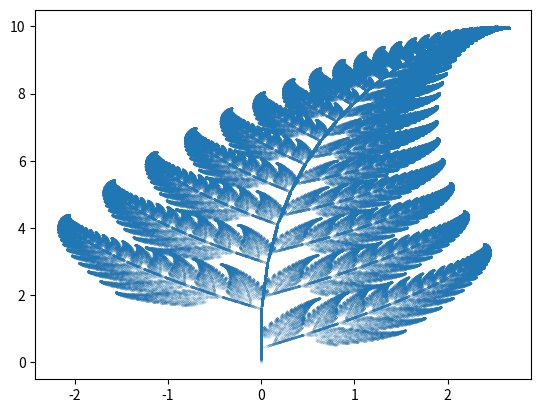

Source code (Python):
import random
import matplotlib.pyplot as plt

class AffineTransformation:
    a: float
    b: float
    c: float
    d: float 
    e: float
    f: float
    
    def __init__(self, a, b, c, d, e, f):
        self.a = a
        self.b = b
        self.c = c
        self.d = d
        self.e = e
        self.f = f
    
    def apply(self, x, y):
        new_x = self.a * x[-1] + self.b * y[-1] + self.e
        new_y = self.c * x[-1] + self.d * y[-1] + self.f
        x.append(new_x)
        y.append(new_y)

#transformations
        
#sierpinski triangle
#w1 = AffineTransformation(1/2, 0, 0, 1/2, -3/2, 0)
#w2 = AffineTransformation(1/2, 0, 0, 1/2, 3/2, 0)
#w3 = AffineTransformation(1/2, 0, 0, 1/2, 0, 3/2)

#transformations = [w1, w2, w3]
#probabilities = [1/3, 1/3, 1/3]

#barnsley fern        
w1 = AffineTransformation(0, 0, 0, 0.16, 0, 0)
w2 = AffineTransformation(0.85, 0.04, -0.04, 0.85, 0, 1.6)
w3 = AffineTransformation(0.20, -0.26, 0.23, 0.22, 0, 1.6)
w4 = AffineTransformation(-0.15, 0.28, 0.26, 0.24, 0, 0.44)

transformations = [w1, w2, w3, w4]
probabilities = [0.01, 0.85, 0.07, 0.07]


#initial point 
x, y = [0], [0]

#construct IFS via Chaos Game 
num_points = 1000000

choices = random.choices(transformations, probabilities, k=num_points)
for n in range(num_points):
    choices[n].apply(x, y)

#show IFS
plt.scatter(x, y, s=0.001)
plt.show()


